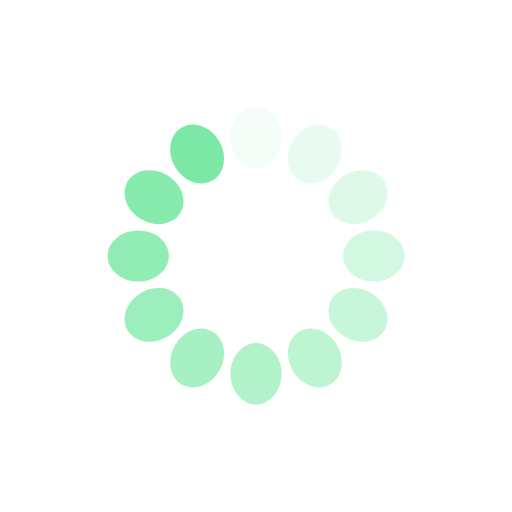
t = 0.00 s
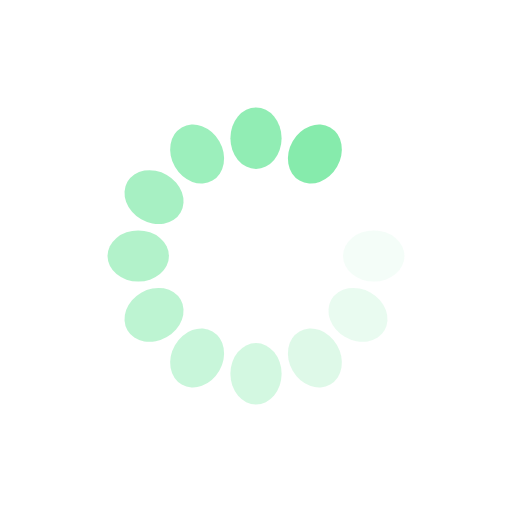
t = 0.23 s
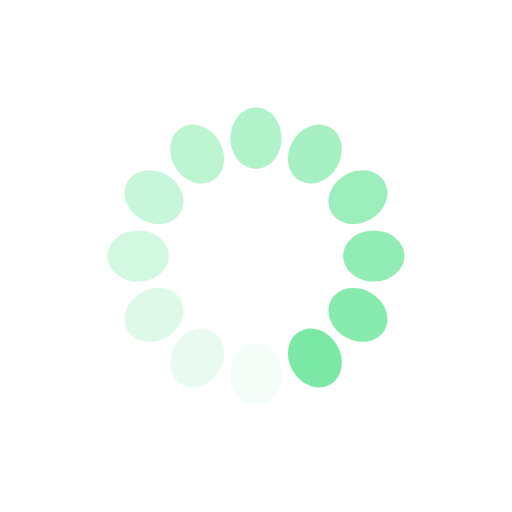
t = 0.46 s
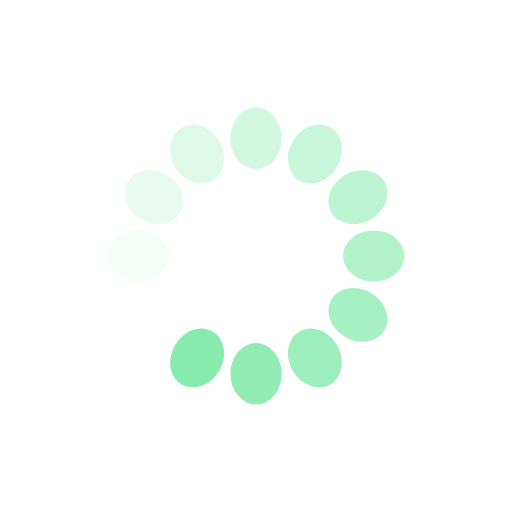
t = 0.69 s

The animated SVG that drew these frames (rendered in a browser with its animation timeline set to each time). Animation: 12 SMIL elements (animate=12); one cycle of 0.92 s, repeats indefinitely.

<?xml version="1.0" encoding="utf-8"?>
<svg xmlns="http://www.w3.org/2000/svg" xmlns:xlink="http://www.w3.org/1999/xlink" style="margin: auto; background: none; display: block; shape-rendering: auto;" width="255px" height="255px" viewBox="0 0 100 100" preserveAspectRatio="xMidYMid">
<g transform="rotate(0 50 50)">
  <rect x="45" y="21" rx="5" ry="6" width="10" height="12" fill="#7be9a5">
    <animate attributeName="opacity" values="1;0" keyTimes="0;1" dur="0.9174311926605504s" begin="-0.8409785932721712s" repeatCount="indefinite"></animate>
  </rect>
</g><g transform="rotate(30 50 50)">
  <rect x="45" y="21" rx="5" ry="6" width="10" height="12" fill="#7be9a5">
    <animate attributeName="opacity" values="1;0" keyTimes="0;1" dur="0.9174311926605504s" begin="-0.7645259938837919s" repeatCount="indefinite"></animate>
  </rect>
</g><g transform="rotate(60 50 50)">
  <rect x="45" y="21" rx="5" ry="6" width="10" height="12" fill="#7be9a5">
    <animate attributeName="opacity" values="1;0" keyTimes="0;1" dur="0.9174311926605504s" begin="-0.6880733944954127s" repeatCount="indefinite"></animate>
  </rect>
</g><g transform="rotate(90 50 50)">
  <rect x="45" y="21" rx="5" ry="6" width="10" height="12" fill="#7be9a5">
    <animate attributeName="opacity" values="1;0" keyTimes="0;1" dur="0.9174311926605504s" begin="-0.6116207951070336s" repeatCount="indefinite"></animate>
  </rect>
</g><g transform="rotate(120 50 50)">
  <rect x="45" y="21" rx="5" ry="6" width="10" height="12" fill="#7be9a5">
    <animate attributeName="opacity" values="1;0" keyTimes="0;1" dur="0.9174311926605504s" begin="-0.5351681957186544s" repeatCount="indefinite"></animate>
  </rect>
</g><g transform="rotate(150 50 50)">
  <rect x="45" y="21" rx="5" ry="6" width="10" height="12" fill="#7be9a5">
    <animate attributeName="opacity" values="1;0" keyTimes="0;1" dur="0.9174311926605504s" begin="-0.45871559633027514s" repeatCount="indefinite"></animate>
  </rect>
</g><g transform="rotate(180 50 50)">
  <rect x="45" y="21" rx="5" ry="6" width="10" height="12" fill="#7be9a5">
    <animate attributeName="opacity" values="1;0" keyTimes="0;1" dur="0.9174311926605504s" begin="-0.38226299694189597s" repeatCount="indefinite"></animate>
  </rect>
</g><g transform="rotate(210 50 50)">
  <rect x="45" y="21" rx="5" ry="6" width="10" height="12" fill="#7be9a5">
    <animate attributeName="opacity" values="1;0" keyTimes="0;1" dur="0.9174311926605504s" begin="-0.3058103975535168s" repeatCount="indefinite"></animate>
  </rect>
</g><g transform="rotate(240 50 50)">
  <rect x="45" y="21" rx="5" ry="6" width="10" height="12" fill="#7be9a5">
    <animate attributeName="opacity" values="1;0" keyTimes="0;1" dur="0.9174311926605504s" begin="-0.22935779816513757s" repeatCount="indefinite"></animate>
  </rect>
</g><g transform="rotate(270 50 50)">
  <rect x="45" y="21" rx="5" ry="6" width="10" height="12" fill="#7be9a5">
    <animate attributeName="opacity" values="1;0" keyTimes="0;1" dur="0.9174311926605504s" begin="-0.1529051987767584s" repeatCount="indefinite"></animate>
  </rect>
</g><g transform="rotate(300 50 50)">
  <rect x="45" y="21" rx="5" ry="6" width="10" height="12" fill="#7be9a5">
    <animate attributeName="opacity" values="1;0" keyTimes="0;1" dur="0.9174311926605504s" begin="-0.0764525993883792s" repeatCount="indefinite"></animate>
  </rect>
</g><g transform="rotate(330 50 50)">
  <rect x="45" y="21" rx="5" ry="6" width="10" height="12" fill="#7be9a5">
    <animate attributeName="opacity" values="1;0" keyTimes="0;1" dur="0.9174311926605504s" begin="0s" repeatCount="indefinite"></animate>
  </rect>
</g>
<!-- [ldio] generated by https://loading.io/ --></svg>